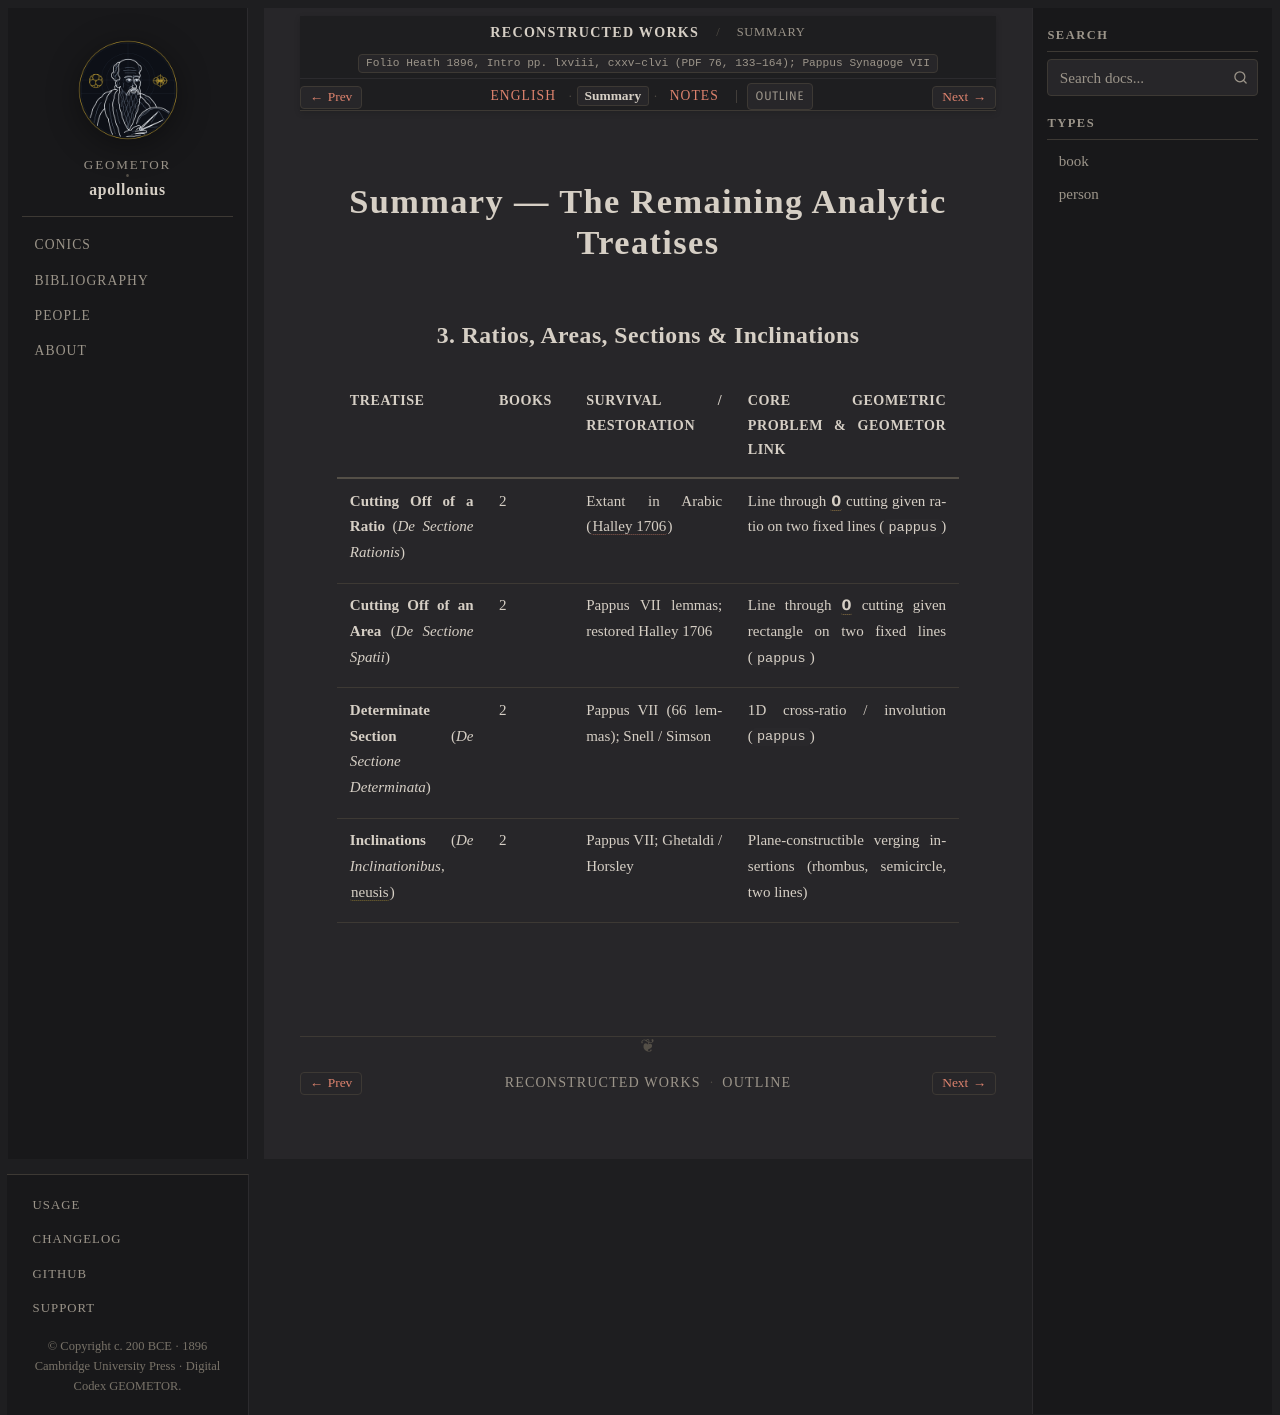

repository: geometor/apollonius · page: reconstructed/sec_03_analytic_treasury/summary.html · generator: sphinx

:layout: book
:canonical_id: Pappus VII (Summary)
:breadcrumb_title: Summary
:order: 3
:tracks: English: index | Summary: summary | Notes: notes
:folio: Heath 1896, Intro pp. lxviii, cxxv–clvi (PDF 76, 133–164); Pappus Synagoge VII

Summary — The Remaining Analytic Treatises
==========================================

3. Ratios, Areas, Sections & Inclinations
-----------------------------------------

.. list-table::
   :header-rows: 1
   :widths: 24 14 26 36

   * - Treatise
     - Books
     - Survival / Restoration
     - Core Geometric Problem & GEOMETOR Link
   * - **Cutting Off of a Ratio** (*De Sectione Rationis*)
     - 2
     - Extant in Arabic (:cite:`Halley 1706 <halley:1706>`)
     - Line through :g:`O` cutting given ratio on two fixed lines (``pappus``)
   * - **Cutting Off of an Area** (*De Sectione Spatii*)
     - 2
     - Pappus VII lemmas; restored Halley 1706
     - Line through :g:`O` cutting given rectangle on two fixed lines (``pappus``)
   * - **Determinate Section** (*De Sectione Determinata*)
     - 2
     - Pappus VII (66 lemmas); Snell / Simson
     - 1D cross-ratio / involution :eq:`PA \cdot PB : PC \cdot PD = k` (``pappus``)
   * - **Inclinations** (*De Inclinationibus*, :term:`neusis <neusis>`)
     - 2
     - Pappus VII; Ghetaldi / Horsley
     - Plane-constructible verging insertions (rhombus, semicircle, two lines)
